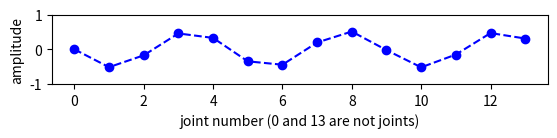

Source code (Python):
import numpy as np
import matplotlib.pyplot as plt
from scipy.fft import fft, ifft
from matplotlib.animation import FuncAnimation
from matplotlib.animation import PillowWriter

# import serial

# ser = serial.Serial('/dev/ttyACM0')
# ser.write(b'x')

# while True:
#     print(ser.read())

# define constants

# gait parameters
A = np.pi/6
omega = np.pi
phi = -4.0144/9 * np.pi

# simulation parameters
dt = 0.1 
t_max = 10
t = np.linspace(dt, t_max, int(t_max/dt))
x_points = np.linspace(0, 13, 14)

# iterate over range with floats
def range_with_floats(start, stop, step):
    while stop > start:
        yield start
        start += step

max_curr = 0
max_prev = 0

# iterate over time steps
for t in range_with_floats(0, t_max, dt):

    # gait generation from parameters

    ax = plt.gca()
    ax.set_aspect('equal', adjustable='box')
    ax.clear()
    points = [0] * 14
    alpha_desired = [0] * 12

    # get points on sine wave for 12 links
    for i in range(1, 15):
        points_i = A*np.sin(t*omega + phi*(i-1))
        points[i-1] = round(points_i, 3)

    # print(points)

    # get gradients of links
    m = [0] * 13
    for l in range(0, len(points)-1):
        m[l] = round(points[l+1]-points[l], 3)

    # print(m)

    # get desired joint angles from link gradients using trig identity
    for k in range(0, len(m)-1):
        alpha_desired[k] = round(np.rad2deg(np.arctan(m[k+1]-m[k])/(1 + m[k+1]*m[k])), 3)

    # print(alpha_desired)
    # print("\n")

    # check and update greatest joint angle
    max_curr = np.max(np.abs(alpha_desired))
    if max_curr > max_prev:
        max_prev = max_curr

    # plotting
    plt.plot(x_points, points, 'bo--')
    plt.ylim(-1, 1)
    plt.ylabel('amplitude')
    plt.xlabel('joint number (0 and 13 are not joints)')

    # plt.show()

# print("Max angle experienced is: ", max_curr, "degrees")